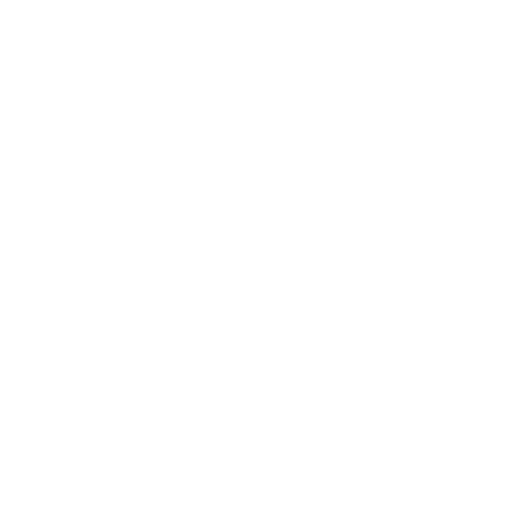
t = 0.00 s
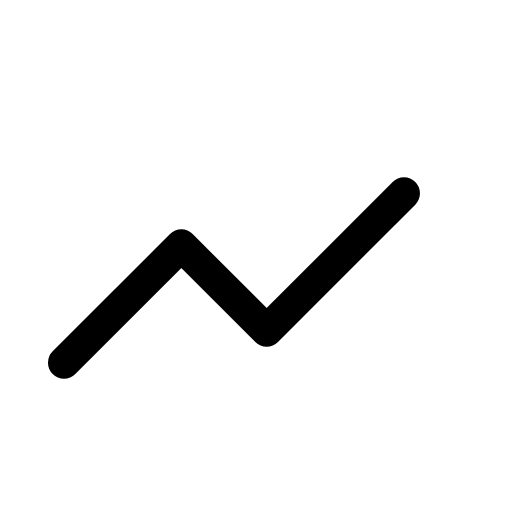
t = 0.57 s
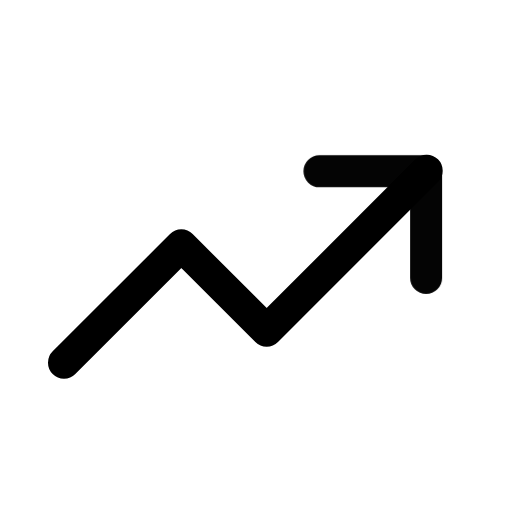
t = 0.99 s
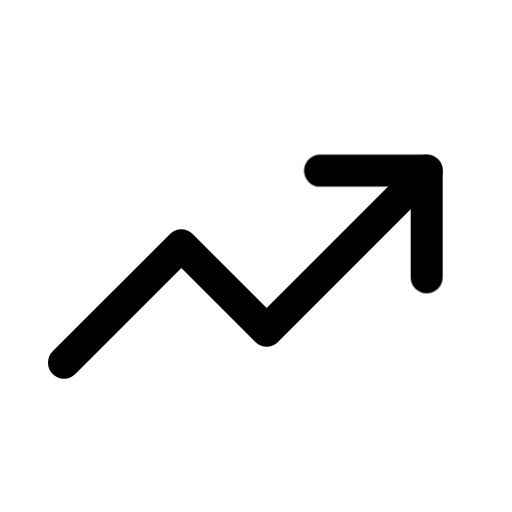
t = 1.56 s
t = 2.04 s: frame unchanged from t = 1.56 s, image omitted
t = 2.52 s: frame unchanged from t = 1.56 s, image omitted

The animated SVG that drew these frames (rendered in a browser with its animation timeline set to each time). Animation: 2 CSS @keyframes rules; one cycle of 3.00 s, repeats indefinitely.

<svg xmlns="http://www.w3.org/2000/svg" class="ml-icon ml-growth" viewBox="0 0 24 24" width="24" height="24" fill="none" stroke="currentColor" stroke-width="1.5" stroke-linecap="round" stroke-linejoin="round" role="img" aria-label="Growth"><title>Growth</title><style>.ml-icon *{transform-box:view-box}
@media (prefers-reduced-motion:reduce){.ml-icon *{animation:none!important}}
.ml-growth .d{stroke-dasharray:1;animation:ml-gr-d 3s cubic-bezier(.3,.7,.2,1) infinite}
.ml-growth .b{animation:ml-gr-b 3s cubic-bezier(.3,.7,.2,1) infinite}
@keyframes ml-gr-d{0%,4%{stroke-dashoffset:1}32%,100%{stroke-dashoffset:0}}
@keyframes ml-gr-b{0%,24%{transform:translate(-2px,2px);opacity:0}36%,100%{transform:none;opacity:1}}</style><path d="M3 17l5.5-5.5 4 4L20 8" class="d" pathLength="1"/><path d="M15 8h5v5" class="b"/></svg>
